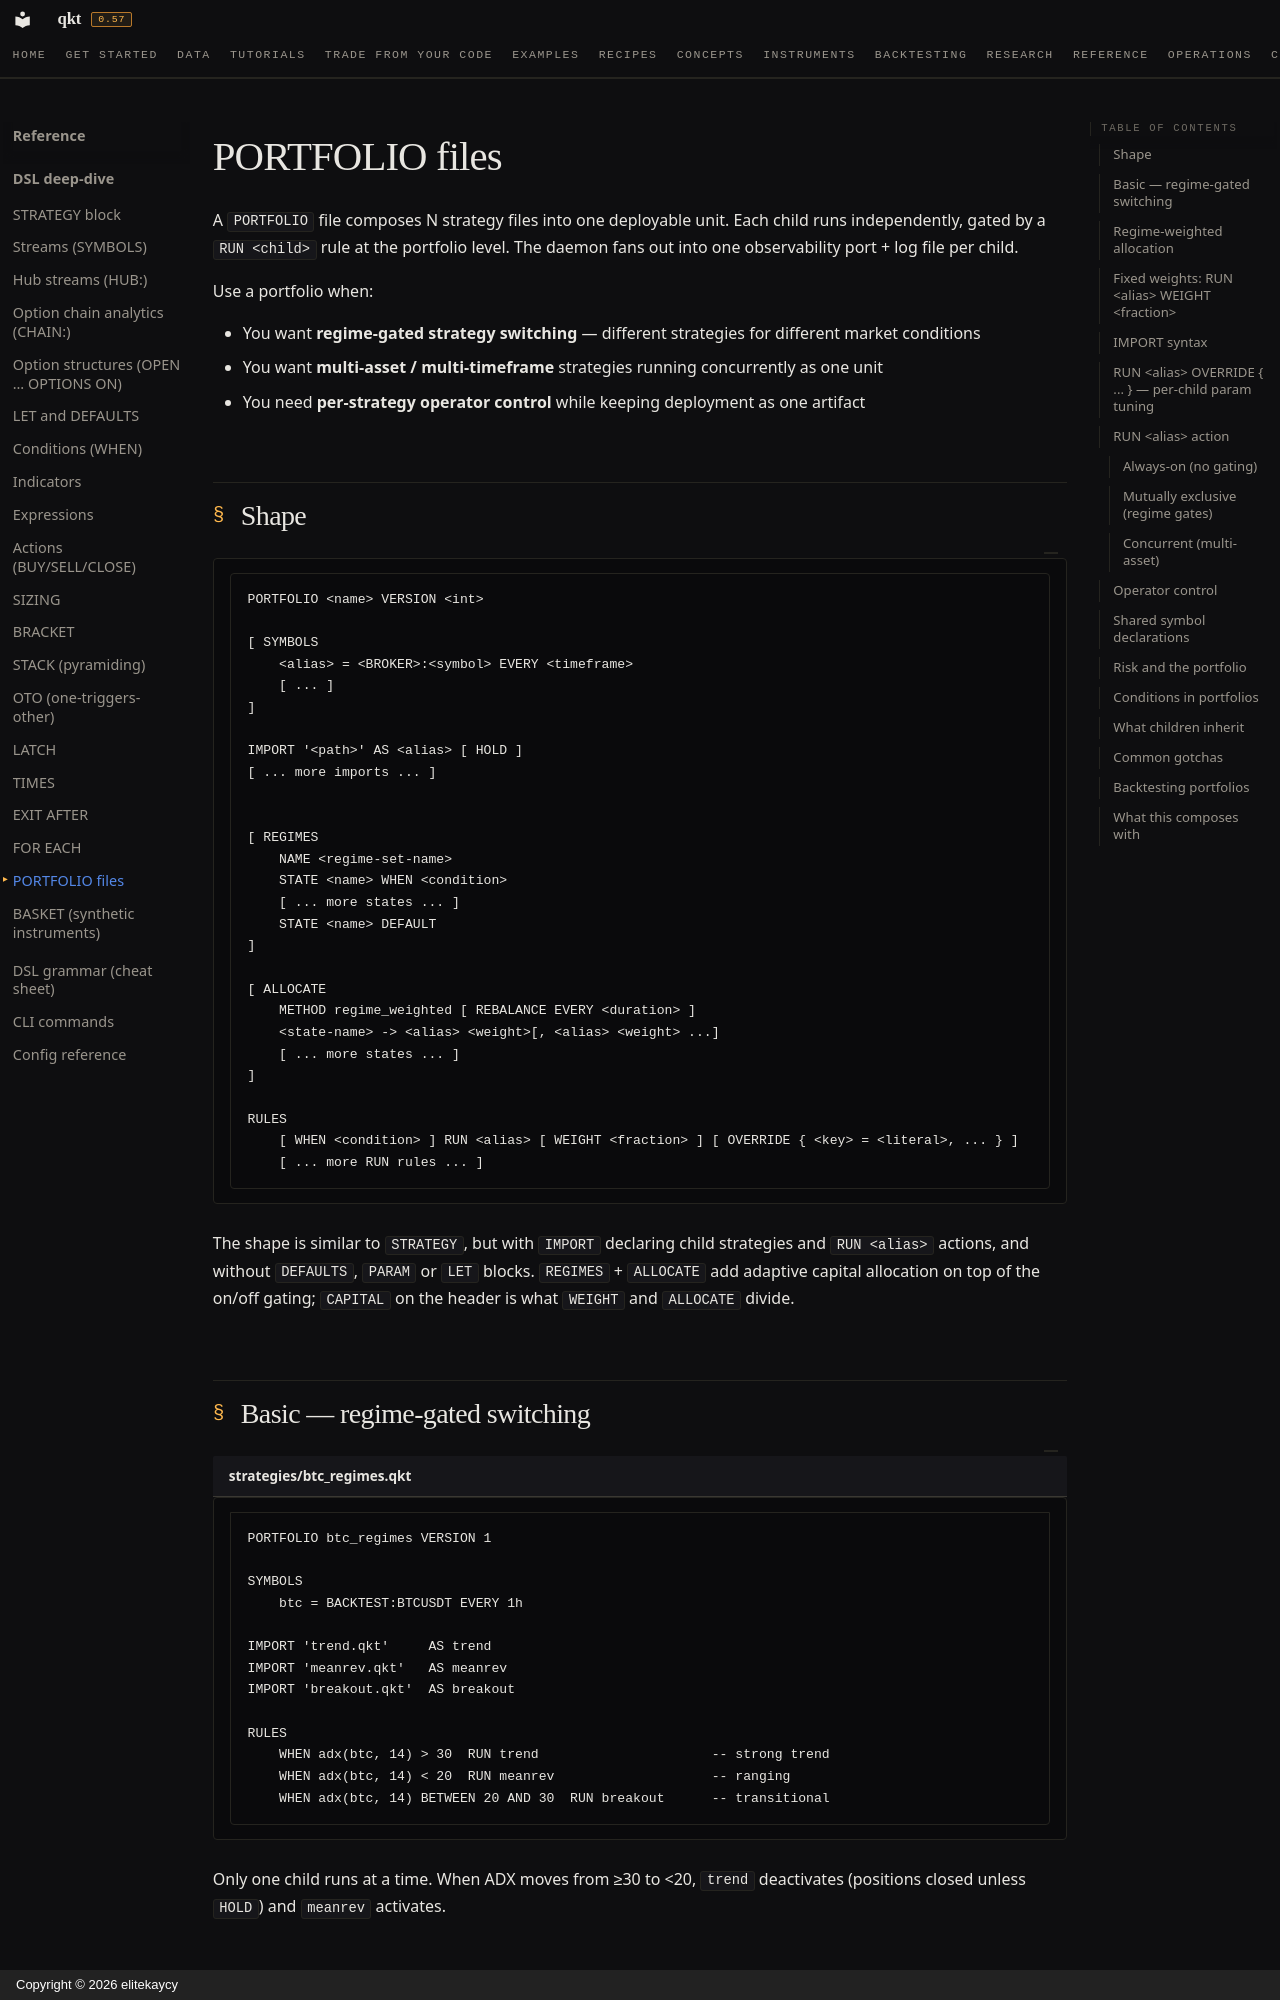

repository: elitekaycy/qkt · page: reference/dsl/portfolio/index.html · generator: mkdocs · copyright: Copyright © 2026 elitekaycy

# PORTFOLIO files

A `PORTFOLIO` file composes N strategy files into one deployable unit. Each child runs independently, gated by a `RUN <child>` rule at the portfolio level. The daemon fans out into one observability port + log file per child.

Use a portfolio when:

- You want **regime-gated strategy switching** — different strategies for different market conditions
- You want **multi-asset / multi-timeframe** strategies running concurrently as one unit
- You need **per-strategy operator control** while keeping deployment as one artifact

## Shape

<!-- qkt-doc: grammar -->
```qkt
PORTFOLIO <name> VERSION <int>

[ SYMBOLS
    <alias> = <BROKER>:<symbol> EVERY <timeframe>
    [ ... ]
]

IMPORT '<path>' AS <alias> [ HOLD ]
[ ... more imports ... ]


[ REGIMES
    NAME <regime-set-name>
    STATE <name> WHEN <condition>
    [ ... more states ... ]
    STATE <name> DEFAULT
]

[ ALLOCATE
    METHOD regime_weighted [ REBALANCE EVERY <duration> ]
    <state-name> -> <alias> <weight>[, <alias> <weight> ...]
    [ ... more states ... ]
]

RULES
    [ WHEN <condition> ] RUN <alias> [ WEIGHT <fraction> ] [ OVERRIDE { <key> = <literal>, ... } ]
    [ ... more RUN rules ... ]
```

The shape is similar to `STRATEGY`, but with `IMPORT` declaring child strategies and `RUN <alias>` actions, and without `DEFAULTS`, `PARAM` or `LET` blocks. `REGIMES` + `ALLOCATE` add adaptive capital allocation on top of the on/off gating; `CAPITAL` on the header is what `WEIGHT` and `ALLOCATE` divide.

## Basic — regime-gated switching

```qkt title="strategies/btc_regimes.qkt"
PORTFOLIO btc_regimes VERSION 1

SYMBOLS
    btc = BACKTEST:BTCUSDT EVERY 1h

IMPORT 'trend.qkt'     AS trend
IMPORT 'meanrev.qkt'   AS meanrev
IMPORT 'breakout.qkt'  AS breakout

RULES
    WHEN adx(btc, 14) > 30  RUN trend                      -- strong trend
    WHEN adx(btc, 14) < 20  RUN meanrev                    -- ranging
    WHEN adx(btc, 14) BETWEEN 20 AND 30  RUN breakout      -- transitional
```

Only one child runs at a time. When ADX moves from ≥30 to <20, `trend` deactivates (positions closed unless `HOLD`) and `meanrev` activates.
